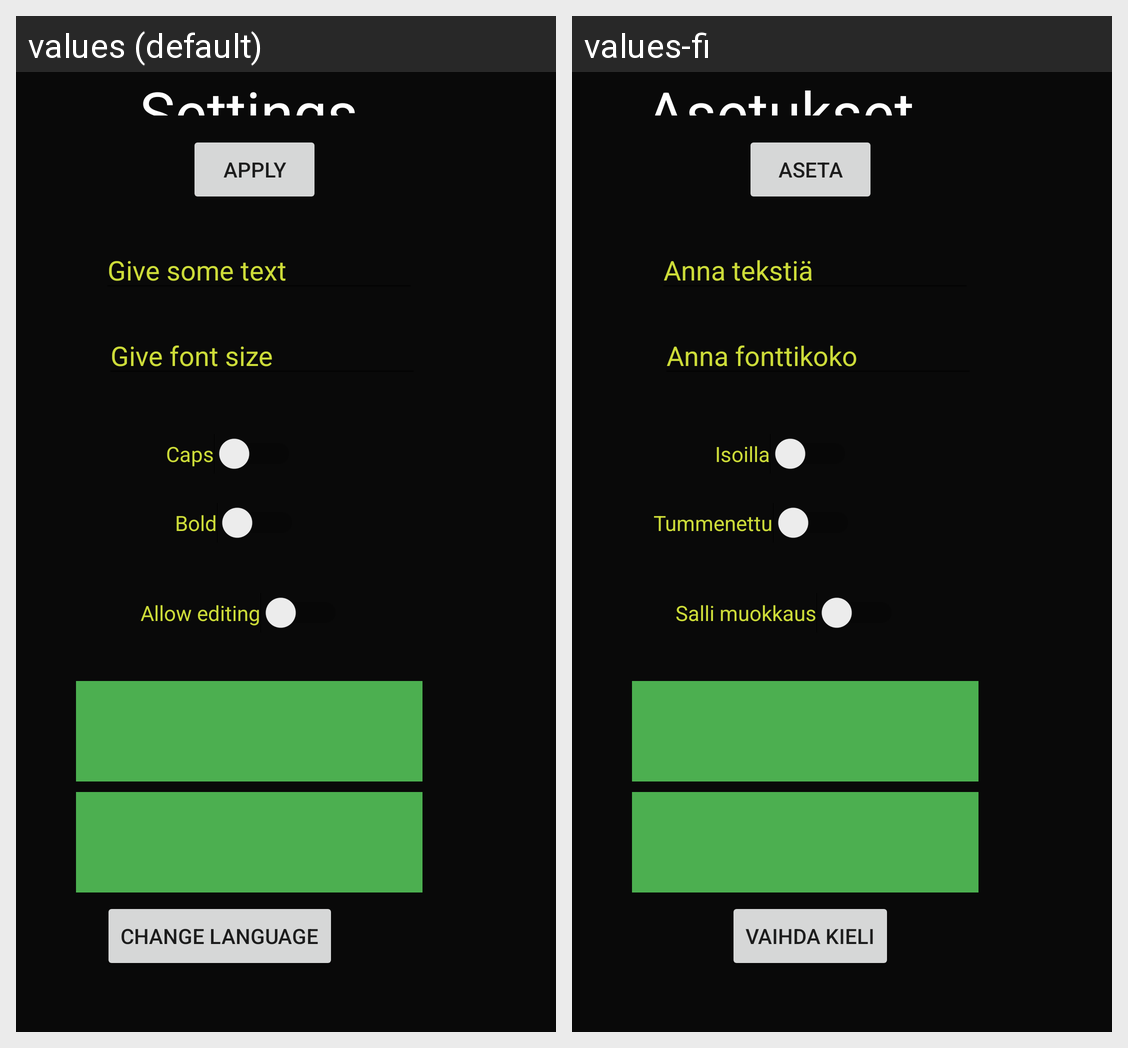

This grid shows one Android layout under two languages. Give, for every string resource on the screen, its name, the default text and each shown locale's text.
Android screen res/layout/settings.xml rendered under 2 locales, left to right: values (default), values-fi. Device: Nexus 5 (rendered at 1080×1920; each locale shown at half size, 540×960, under a caption strip naming it); theme AppTheme.
Strings drawn on this screen, with the default value and each locale's value (text and hints the layout hard-codes, and strings that could not be matched under every locale, appear in the picture but are not listed):

settings
  values: Settings
  values-fi: Asetukset

nappi_aseta
  values: Apply
  values-fi: Aseta

hint_teksti
  values: Give some text
  values-fi: Anna tekstiä

hint_koko
  values: Give font size
  values-fi: Anna fonttikoko

caps
  values: Caps
  values-fi: Isoilla

bold
  values: Bold
  values-fi: Tummenettu

salli
  values: Allow editing
  values-fi: Salli muokkaus

settings_kieli_nappula
  values: Change Language
  values-fi: Vaihda kieli
